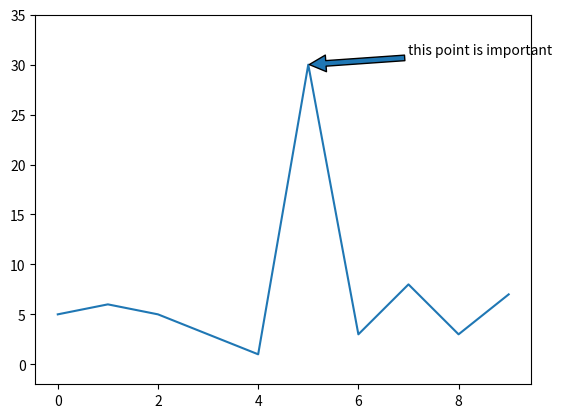

This figure's Python source:
import numpy as np
import matplotlib.pyplot as plt


x = np.random.randint(0, 10, size = 10)
x[5] = 30
plt.plot(x)
plt.ylim([-2, 35])
plt.annotate('this point is important', xy = (5, 30), xytext = (7, 31), arrowprops={'width': 4, 'shrink':.01})
plt.show()